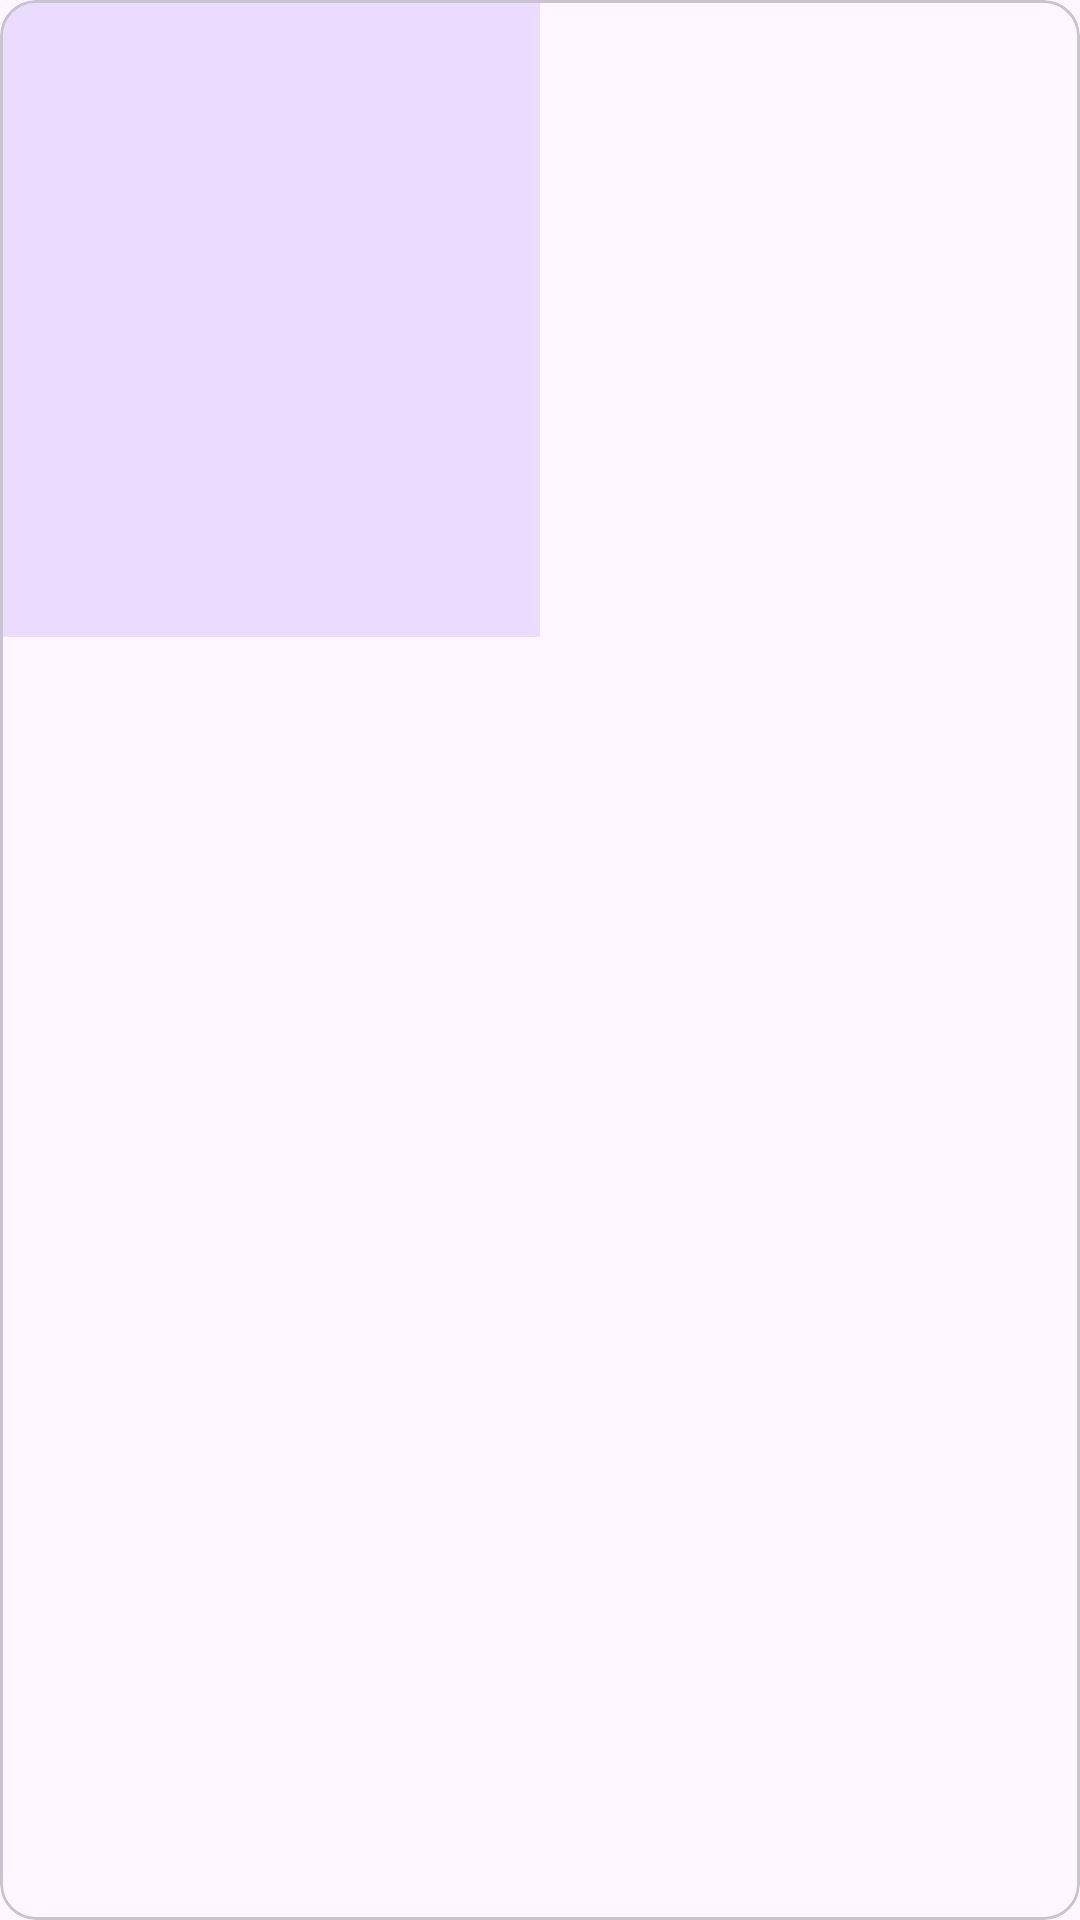

Reconstruct the res/layout file that produces this screen, plus the resources it refers to.
<!-- AndroidManifest.xml: application theme Theme.MusicApp -->
<!-- res/layout/bounded_artist_card.xml -->
<?xml version="1.0" encoding="utf-8"?>
<com.google.android.material.card.MaterialCardView xmlns:android="http://schemas.android.com/apk/res/android"
    xmlns:app="http://schemas.android.com/apk/res-auto"
    xmlns:tools="http://schemas.android.com/tools"
    style="?attr/materialCardViewStyle"
    android:layout_width="match_parent"
    android:layout_height="wrap_content">

    <LinearLayout
        android:id="@+id/boundedArtistCard"
        android:layout_width="180dp"
        android:layout_height="wrap_content"
        android:background="?attr/colorPrimaryContainer"
        android:orientation="vertical"
        android:outlineProvider="none"
        android:padding="12dp">

        <com.google.android.material.imageview.ShapeableImageView
            android:id="@+id/track_img"
            android:layout_width="match_parent"
            android:layout_height="152dp"
            android:scaleType="centerCrop"
            android:src="@mipmap/ic_launcher"
            app:shapeAppearanceOverlay="@style/ShapeAppearance.Material3.MediumComponent" />

        <TextView
            android:id="@+id/track_text"
            android:layout_width="match_parent"
            android:layout_height="wrap_content"
            android:layout_marginTop="12dp"
            android:ellipsize="end"
            android:gravity="center"
            android:maxLines="2"
            android:textAppearance="@style/TextAppearance.AppCompat.Medium"
            android:textColor="?attr/colorOnPrimaryContainer"
            tools:text="Album Title" />

    </LinearLayout>

</com.google.android.material.card.MaterialCardView>
<!-- resources referenced by this layout -->
<resources>
  <color name="md_theme_light_primary">#6750A4</color>
  <color name="md_theme_light_onPrimary">#FFFFFF</color>
  <color name="md_theme_light_primaryContainer">#EADDFF</color>
  <color name="md_theme_light_onPrimaryContainer">#21005D</color>
  <color name="md_theme_light_secondary">#625B71</color>
  <color name="md_theme_light_surface">#FEF7FF</color>
  <color name="md_theme_light_onSurface">#1D1B20</color>
  <color name="md_theme_light_outline">#79747E</color>
  <color name="md_theme_light_surfaceVariant">#E7E0EC</color>
  <color name="md_theme_light_surfaceContainerHigh">#F3EDF7</color>
  <style name="TextAppearance.MyApp.DisplayLarge" parent="TextAppearance.Material3.DisplayLarge">
          <item name="android:textSize">57sp</item>
          <item name="android:letterSpacing">-0.01</item> 
          <item name="android:textFontWeight">400</item> 
          <item name="fontFamily">sans-serif</item>
      </style>
  <style name="TextAppearance.MyApp.HeadlineLarge" parent="TextAppearance.Material3.HeadlineLarge">
          <item name="android:textSize">32sp</item>
          <item name="android:letterSpacing">0</item>
          <item name="android:textFontWeight">400</item> 
          <item name="fontFamily">sans-serif</item>
      </style>
  <style name="TextAppearance.MyApp.TitleLarge" parent="TextAppearance.Material3.TitleLarge">
          <item name="android:textSize">22sp</item>
          <item name="android:letterSpacing">0</item>
          <item name="android:textFontWeight">500</item> 
          <item name="fontFamily">sans-serif-medium</item>
      </style>
  <style name="TextAppearance.MyApp.BodyLarge" parent="TextAppearance.Material3.BodyLarge">
          <item name="android:textSize">16sp</item>
          <item name="android:letterSpacing">0.03</item> 
          <item name="android:textFontWeight">400</item> 
          <item name="fontFamily">sans-serif</item>
      </style>
  <style name="TextAppearance.MyApp.BodyMedium" parent="TextAppearance.Material3.BodyMedium">
          <item name="android:textSize">14sp</item>
          <item name="android:letterSpacing">0.02</item> 
          <item name="android:textFontWeight">400</item> 
          <item name="fontFamily">sans-serif</item>
      </style>
  <style name="TextAppearance.MyApp.LabelLarge" parent="TextAppearance.Material3.LabelLarge">
          <item name="android:textSize">14sp</item>
          <item name="android:letterSpacing">0.01</item> 
          <item name="android:textFontWeight">500</item> 
          <item name="fontFamily">sans-serif-medium</item>
      </style>
</resources>
